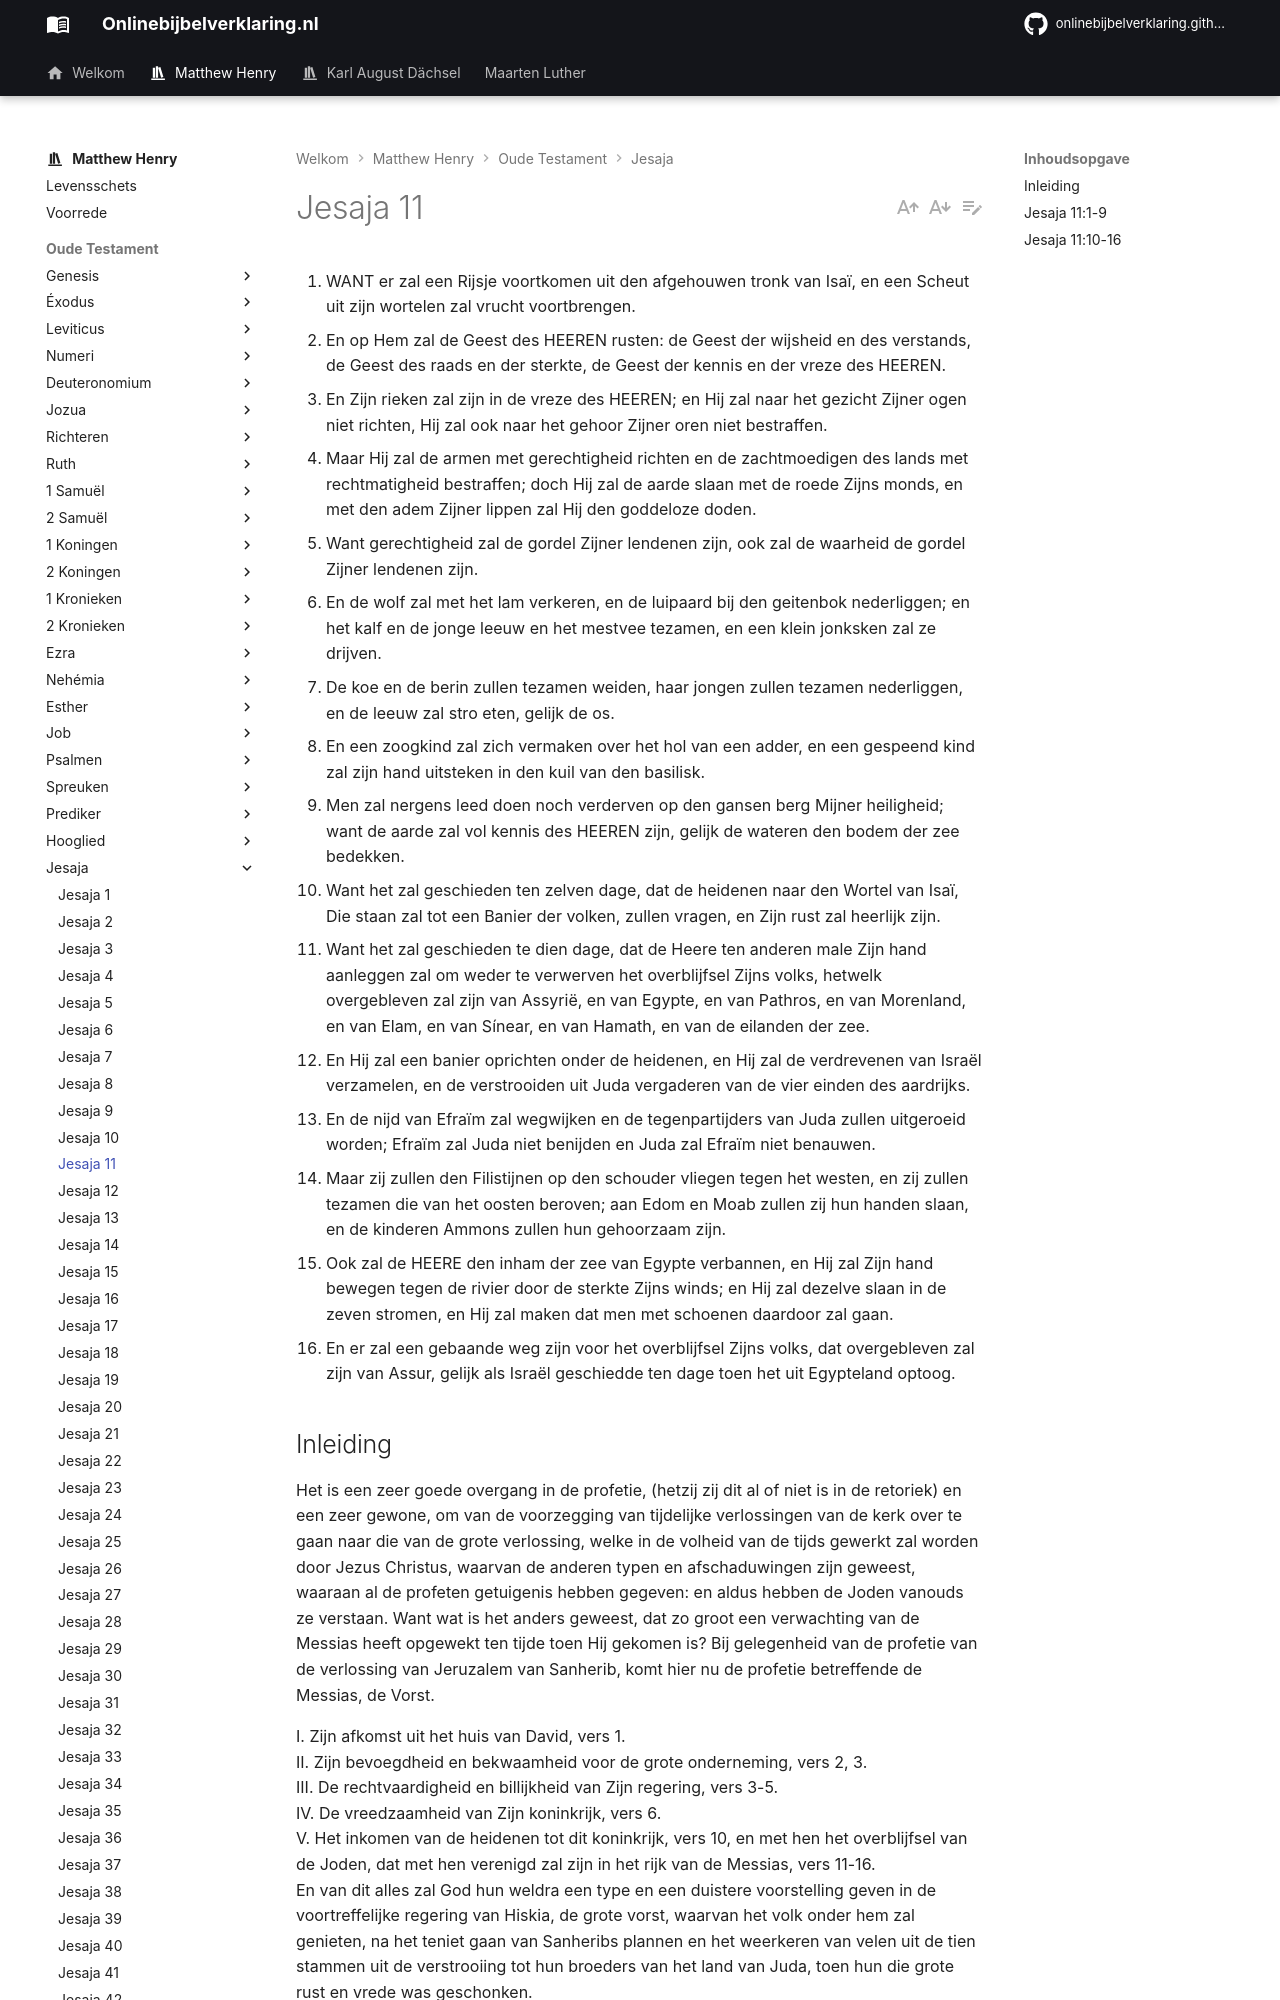

repository: onlinebijbelverklaring/onlinebijbelverklaring.github.io · page: matthewhenry/Jesaja/Jesaja11/index.html · generator: mkdocs

1. WANT er zal een Rijsje voortkomen uit den afgehouwen tronk van Isaï, en een Scheut uit zijn wortelen zal vrucht voortbrengen.
2. En op Hem zal de Geest des HEEREN rusten: de Geest der wijsheid en des verstands, de Geest des raads en der sterkte, de Geest der kennis en der vreze des HEEREN.
3. En Zijn rieken zal zijn in de vreze des HEEREN; en Hij zal naar het gezicht Zijner ogen niet richten, Hij zal ook naar het gehoor Zijner oren niet bestraffen.
4. Maar Hij zal de armen met gerechtigheid richten en de zachtmoedigen des lands met rechtmatigheid bestraffen; doch Hij zal de aarde slaan met de roede Zijns monds, en met den adem Zijner lippen zal Hij den goddeloze doden.
5. Want gerechtigheid zal de gordel Zijner lendenen zijn, ook zal de waarheid de gordel Zijner lendenen zijn.
6. En de wolf zal met het lam verkeren, en de luipaard bij den geitenbok nederliggen; en het kalf en de jonge leeuw en het mestvee tezamen, en een klein jonksken zal ze drijven.
7. De koe en de berin zullen tezamen weiden, haar jongen zullen tezamen nederliggen, en de leeuw zal stro eten, gelijk de os.
8. En een zoogkind zal zich vermaken over het hol van een adder, en een gespeend kind zal zijn hand uitsteken in den kuil van den basilisk.
9. Men zal nergens leed doen noch verderven op den gansen berg Mijner heiligheid; want de aarde zal vol kennis des HEEREN zijn, gelijk de wateren den bodem der zee bedekken.
10. Want het zal geschieden ten zelven dage, dat de heidenen naar den Wortel van Isaï, Die staan zal tot een Banier der volken, zullen vragen, en Zijn rust zal heerlijk zijn.
11. Want het zal geschieden te dien dage, dat de Heere ten anderen male Zijn hand aanleggen zal om weder te verwerven het overblijfsel Zijns volks, hetwelk overgebleven zal zijn van Assyrië, en van Egypte, en van Pathros, en van Morenland, en van Elam, en van Sínear, en van Hamath, en van de eilanden der zee.
12. En Hij zal een banier oprichten onder de heidenen, en Hij zal de verdrevenen van Israël verzamelen, en de verstrooiden uit Juda vergaderen van de vier einden des aardrijks.
13. En de nijd van Efraïm zal wegwijken en de tegenpartijders van Juda zullen uitgeroeid worden; Efraïm zal Juda niet benijden en Juda zal Efraïm niet benauwen.
14. Maar zij zullen den Filistijnen op den schouder vliegen tegen het westen, en zij zullen tezamen die van het oosten beroven; aan Edom en Moab zullen zij hun handen slaan, en de kinderen Ammons zullen hun gehoorzaam zijn.
15. Ook zal de HEERE den inham der zee van Egypte verbannen, en Hij zal Zijn hand bewegen tegen de rivier door de sterkte Zijns winds; en Hij zal dezelve slaan in de zeven stromen, en Hij zal maken dat men met schoenen daardoor zal gaan.
16. En er zal een gebaande weg zijn voor het overblijfsel Zijns volks, dat overgebleven zal zijn van Assur, gelijk als Israël geschiedde ten dage toen het uit Egypteland optoog.

## Inleiding
Het is een zeer goede overgang in de profetie, (hetzij zij dit al of niet is in de retoriek) en een zeer gewone, om van de voorzegging van tijdelijke verlossingen van de kerk over te gaan naar die van de grote verlossing, welke in de volheid van de tijds gewerkt zal worden door Jezus Christus, waarvan de anderen typen en afschaduwingen zijn geweest, waaraan al de profeten getuigenis hebben gegeven: en aldus hebben de Joden vanouds ze verstaan. Want wat is het anders geweest, dat zo groot een verwachting van de Messias heeft opgewekt ten tijde toen Hij gekomen is? Bij gelegenheid van de profetie van de verlossing van Jeruzalem van Sanherib, komt hier nu de profetie betreffende de Messias, de Vorst.

I. Zijn afkomst uit het huis van David, vers 1.  
II. Zijn bevoegdheid en bekwaamheid voor de grote onderneming, vers 2, 3.  
III. De rechtvaardigheid en billijkheid van Zijn regering, vers 3-5.  
IV. De vreedzaamheid van Zijn koninkrijk, vers 6.  
V. Het inkomen van de heidenen tot dit koninkrijk, vers 10, en met hen het overblijfsel van de Joden, dat met hen verenigd zal zijn in het rijk van de Messias, vers 11-16.   
En van dit alles zal God hun weldra een type en een duistere voorstelling geven in de voortreffelijke regering van Hiskia, de grote vorst, waarvan het volk onder hem zal genieten, na het teniet gaan van Sanheribs plannen en het weerkeren van velen uit de tien stammen uit de verstrooiing tot hun broeders van het land van Juda, toen hun die grote rust en vrede was geschonken.
